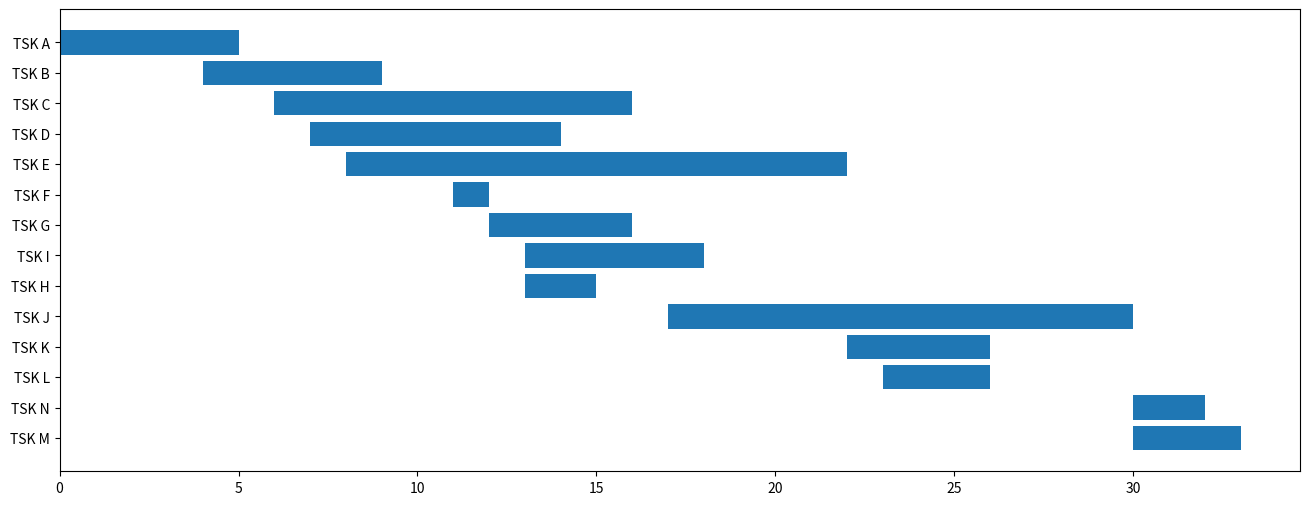

Python code for this plot:
import pandas as pd
import numpy as np
import matplotlib.pyplot as plt
from matplotlib.patches import Patch
from pandas import Timestamp

##### DATA #####
data = {'Task': {0: 'TSK M',
                 1: 'TSK N',
                 2: 'TSK L',
                 3: 'TSK K',
                 4: 'TSK J',
                 5: 'TSK H',
                 6: 'TSK I',
                 7: 'TSK G',
                 8: 'TSK F',
                 9: 'TSK E',
                 10: 'TSK D',
                 11: 'TSK C',
                 12: 'TSK B',
                 13: 'TSK A'},

        'Department': {0: 'IT',
                       1: 'MKT',
                       2: 'ENG',
                       3: 'PROD',
                       4: 'PROD',
                       5: 'FIN',
                       6: 'MKT',
                       7: 'FIN',
                       8: 'MKT',
                       9: 'ENG',
                       10: 'FIN',
                       11: 'IT',
                       12: 'MKT',
                       13: 'MKT'},

        'Start': {0: Timestamp('2022-03-17 00:00:00'),
                  1: Timestamp('2022-03-17 00:00:00'),
                  2: Timestamp('2022-03-10 00:00:00'),
                  3: Timestamp('2022-03-09 00:00:00'),
                  4: Timestamp('2022-03-04 00:00:00'),
                  5: Timestamp('2022-02-28 00:00:00'),
                  6: Timestamp('2022-02-28 00:00:00'),
                  7: Timestamp('2022-02-27 00:00:00'),
                  8: Timestamp('2022-02-26 00:00:00'),
                  9: Timestamp('2022-02-23 00:00:00'),
                  10: Timestamp('2022-02-22 00:00:00'),
                  11: Timestamp('2022-02-21 00:00:00'),
                  12: Timestamp('2022-02-19 00:00:00'),
                  13: Timestamp('2022-02-15 00:00:00')},

        'End': {0: Timestamp('2022-03-20 00:00:00'),
                1: Timestamp('2022-03-19 00:00:00'),
                2: Timestamp('2022-03-13 00:00:00'),
                3: Timestamp('2022-03-13 00:00:00'),
                4: Timestamp('2022-03-17 00:00:00'),
                5: Timestamp('2022-03-02 00:00:00'),
                6: Timestamp('2022-03-05 00:00:00'),
                7: Timestamp('2022-03-03 00:00:00'),
                8: Timestamp('2022-02-27 00:00:00'),
                9: Timestamp('2022-03-09 00:00:00'),
                10: Timestamp('2022-03-01 00:00:00'),
                11: Timestamp('2022-03-03 00:00:00'),
                12: Timestamp('2022-02-24 00:00:00'),
                13: Timestamp('2022-02-20 00:00:00')},

        'Completion': {0: 0.0,
                       1: 0.0,
                       2: 0.0,
                       3: 0.0,
                       4: 0.0,
                       5: 1.0,
                       6: 0.4,
                       7: 0.7,
                       8: 1.0,
                       9: 0.5,
                       10: 1.0,
                       11: 0.9,
                       12: 1.0,
                       13: 1.0}}

##### DATA PREP #####
df = pd.DataFrame(data)

# project start date
proj_start = df.Start.min()

# number of days from project start to task start
df['start_num'] = (df.Start - proj_start).dt.days

# number of days from project start to end of tasks
df['end_num'] = (df.End - proj_start).dt.days

# days between start and end of each task
df['days_start_to_end'] = df.end_num - df.start_num


fig, ax = plt.subplots(1, figsize=(16,6))
ax.barh(df.Task, df.days_start_to_end, left=df.start_num)
plt.show()
